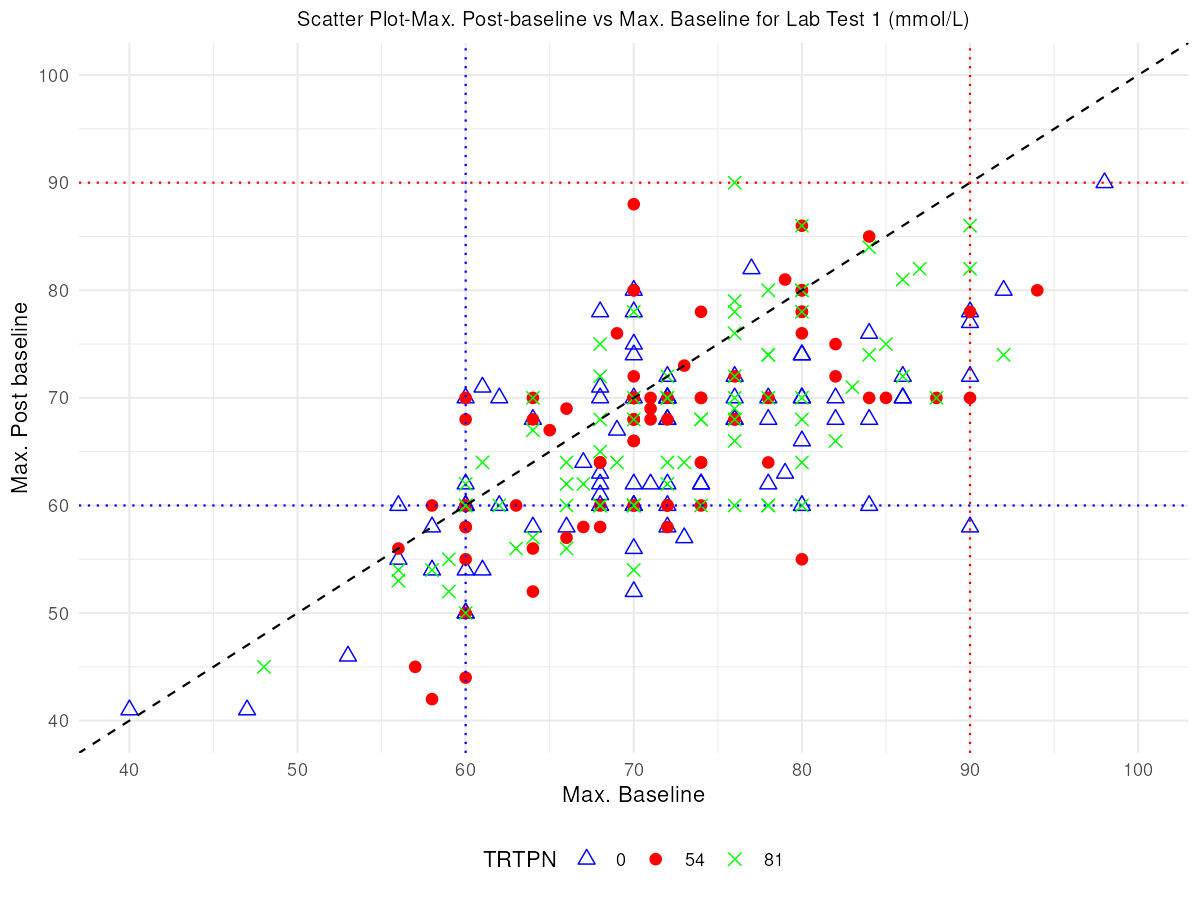

The data file committed next to this chart (first rows):
USUBJID, TRTPN, BASE, AVAL, REF, ANRLO, ANRHI, BNRIND, ANRIND, YAxisMin, YAxisMax, ANRLO_mean, ANRHI_mean
01-701-1015, 0, 56, 55, 56, 60, 90, Low, Low, 40, 100, 60, 90
01-701-1023, 0, 77, 82, 77, 60, 90, Normal, Normal, 40, 100, 60, 90
01-701-1047, 0, 61, 71, 61, 60, 90, Normal, Normal, 40, 100, 60, 90
01-701-1118, 0, 71, 62, 71, 60, 90, Normal, Normal, 40, 100, 60, 90
01-701-1130, 0, 68, 63, 68, 60, 90, Normal, Normal, 40, 100, 60, 90
01-701-1153, 0, 60, 54, 60, 60, 90, Normal, Low, 40, 100, 60, 90
01-701-1203, 0, 40, 41, 40, 60, 90, Low, Low, 40, 100, 60, 90
01-701-1234, 0, 76, 72, 76, 60, 90, Normal, Normal, 40, 100, 60, 90
01-701-1345, 0, 47, 41, 47, 60, 90, Low, Low, 40, 100, 60, 90
01-701-1363, 0, 53, 46, 53, 60, 90, Low, Low, 40, 100, 60, 90
01-701-1387, 0, 69, 67, 69, 60, 90, Normal, Normal, 40, 100, 60, 90
01-701-1392, 0, 67, 64, 67, 60, 90, Normal, Normal, 40, 100, 60, 90
01-701-1415, 0, 61, 54, 61, 60, 90, Normal, Low, 40, 100, 60, 90
01-701-1440, 0, 68, 61, 68, 60, 90, Normal, Normal, 40, 100, 60, 90
01-703-1042, 0, 56, 60, 56, 60, 90, Low, Normal, 40, 100, 60, 90
01-703-1096, 0, 70, 74, 70, 60, 90, Normal, Normal, 40, 100, 60, 90
01-703-1100, 0, 78, 70, 78, 60, 90, Normal, Normal, 40, 100, 60, 90
01-703-1175, 0, 90, 58, 90, 60, 90, Normal, Low, 40, 100, 60, 90
01-703-1210, 0, 70, 62, 70, 60, 90, Normal, Normal, 40, 100, 60, 90
01-703-1299, 0, 64, 58, 64, 60, 90, Normal, Low, 40, 100, 60, 90
01-704-1010, 0, 86, 72, 86, 60, 90, Normal, Normal, 40, 100, 60, 90
01-704-1127, 0, 60, 60, 60, 60, 90, Normal, Normal, 40, 100, 60, 90
01-704-1164, 0, 60, 60, 60, 60, 90, Normal, Normal, 40, 100, 60, 90
01-704-1233, 0, 70, 78, 70, 60, 90, Normal, Normal, 40, 100, 60, 90
01-704-1260, 0, 76, 70, 76, 60, 90, Normal, Normal, 40, 100, 60, 90
01-704-1351, 0, 78, 68, 78, 60, 90, Normal, Normal, 40, 100, 60, 90
01-704-1388, 0, 76, 68, 76, 60, 90, Normal, Normal, 40, 100, 60, 90
01-704-1435, 0, 82, 68, 82, 60, 90, Normal, Normal, 40, 100, 60, 90
01-704-1445, 0, 72, 68, 72, 60, 90, Normal, Normal, 40, 100, 60, 90
01-705-1059, 0, 80, 70, 80, 60, 90, Normal, Normal, 40, 100, 60, 90
01-705-1186, 0, 70, 70, 70, 60, 90, Normal, Normal, 40, 100, 60, 90
01-705-1282, 0, 70, 75, 70, 60, 90, Normal, Normal, 40, 100, 60, 90
01-705-1349, 0, 60, 60, 60, 60, 90, Normal, Normal, 40, 100, 60, 90
01-706-1041, 0, 80, 74, 80, 60, 90, Normal, Normal, 40, 100, 60, 90
01-707-1206, 0, 84, 68, 84, 60, 90, Normal, Normal, 40, 100, 60, 90
01-708-1087, 0, 76, 68, 76, 60, 90, Normal, Normal, 40, 100, 60, 90
01-708-1158, 0, 68, 78, 68, 60, 90, Normal, Normal, 40, 100, 60, 90
01-708-1171, 0, 70, 60, 70, 60, 90, Normal, Normal, 40, 100, 60, 90
01-708-1253, 0, 86, 70, 86, 60, 90, Normal, Normal, 40, 100, 60, 90
01-708-1286, 0, 72, 60, 72, 60, 90, Normal, Normal, 40, 100, 60, 90
01-708-1296, 0, 80, 70, 80, 60, 90, Normal, Normal, 40, 100, 60, 90
01-708-1316, 0, 70, 52, 70, 60, 90, Normal, Low, 40, 100, 60, 90
01-708-1342, 0, 80, 60, 80, 60, 90, Normal, Normal, 40, 100, 60, 90
01-708-1378, 0, 78, 62, 78, 60, 90, Normal, Normal, 40, 100, 60, 90
01-709-1001, 0, 84, 60, 84, 60, 90, Normal, Normal, 40, 100, 60, 90
01-709-1088, 0, 72, 70, 72, 60, 90, Normal, Normal, 40, 100, 60, 90
01-709-1259, 0, 66, 58, 66, 60, 90, Normal, Low, 40, 100, 60, 90
01-709-1301, 0, 82, 70, 82, 60, 90, Normal, Normal, 40, 100, 60, 90
01-709-1306, 0, 80, 74, 80, 60, 90, Normal, Normal, 40, 100, 60, 90
01-709-1312, 0, 90, 72, 90, 60, 90, Normal, Normal, 40, 100, 60, 90
01-709-1339, 0, 72, 62, 72, 60, 90, Normal, Normal, 40, 100, 60, 90
01-710-1027, 0, 80, 66, 80, 60, 90, Normal, Normal, 40, 100, 60, 90
01-710-1060, 0, 70, 80, 70, 60, 90, Normal, Normal, 40, 100, 60, 90
01-710-1077, 0, 86, 70, 86, 60, 90, Normal, Normal, 40, 100, 60, 90
01-710-1078, 0, 62, 70, 62, 60, 90, Normal, Normal, 40, 100, 60, 90
01-710-1183, 0, 92, 80, 92, 60, 90, High, Normal, 40, 100, 60, 90
01-710-1264, 0, 72, 68, 72, 60, 90, Normal, Normal, 40, 100, 60, 90
01-710-1271, 0, 68, 70, 68, 60, 90, Normal, Normal, 40, 100, 60, 90
01-710-1314, 0, 60, 50, 60, 60, 90, Normal, Low, 40, 100, 60, 90
01-710-1315, 0, 98, 90, 98, 60, 90, High, Normal, 40, 100, 60, 90
... 190 more rows
